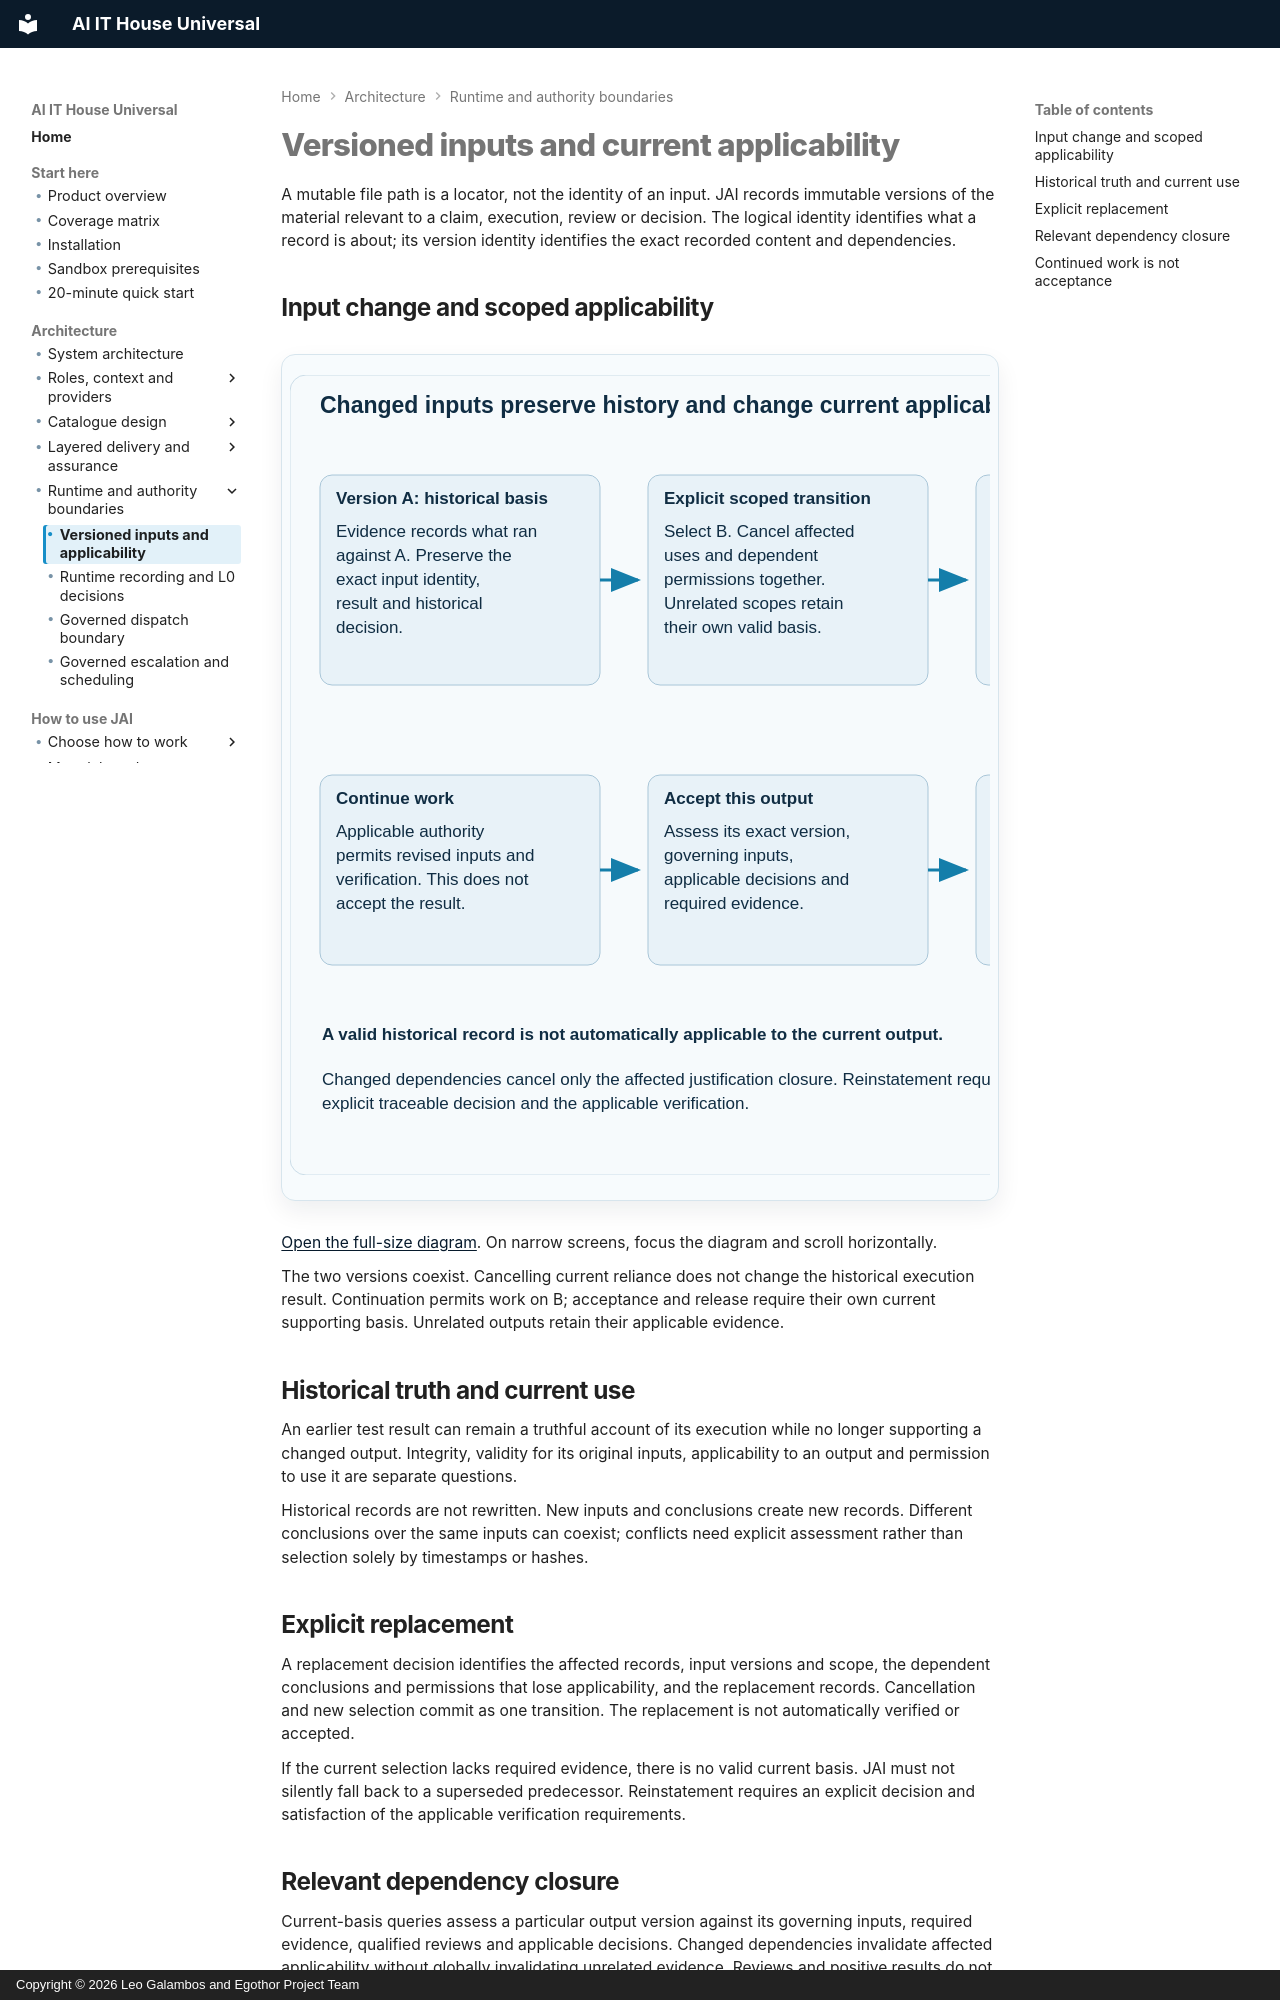

repository: leogalambos/JAI · page: architecture/governed-runtime-cutover/index.html · generator: mkdocs · copyright: Copyright © 2026 Leo Galambos and Egothor Project Team

# Versioned inputs and current applicability

A mutable file path is a locator, not the identity of an input. JAI records
immutable versions of the material relevant to a claim, execution, review or
decision. The logical identity identifies what a record is about; its version
identity identifies the exact recorded content and dependencies.

## Input change and scoped applicability

<div class="ai-diagram ai-diagram-inline" markdown="1">
<div class="ai-diagram-scroll" role="region" tabindex="0" aria-label="Scrollable diagram: Input change and scoped applicability" markdown="1">

![Historical evidence for input A remains recorded; an explicit scoped replacement selects B, cancels affected justification and permissions, and leaves B pending its own verification and acceptance.](../assets/diagrams/gen2-input-applicability.svg){ .ai-concept-svg }

</div>
</div>

[Open the full-size diagram](../assets/diagrams/gen2-input-applicability.svg). On narrow screens, focus the diagram and scroll horizontally.

The two versions coexist. Cancelling current reliance does not change the historical execution result. Continuation permits work on B; acceptance and release require their own current supporting basis. Unrelated outputs retain their applicable evidence.

## Historical truth and current use

An earlier test result can remain a truthful account of its execution while
no longer supporting a changed output. Integrity, validity for its original
inputs, applicability to an output and permission to use it are separate questions.

Historical records are not rewritten. New inputs and conclusions create new
records. Different conclusions over the same inputs can coexist; conflicts need
explicit assessment rather than selection solely by timestamps or hashes.

## Explicit replacement

A replacement decision identifies the affected records, input versions and scope,
the dependent conclusions and permissions that lose applicability, and the
replacement records. Cancellation and new selection commit as one transition.
The replacement is not automatically verified or accepted.

If the current selection lacks required evidence, there is no valid current
basis. JAI must not silently fall back to a superseded predecessor. Reinstatement
requires an explicit decision and satisfaction of the applicable verification
requirements.
